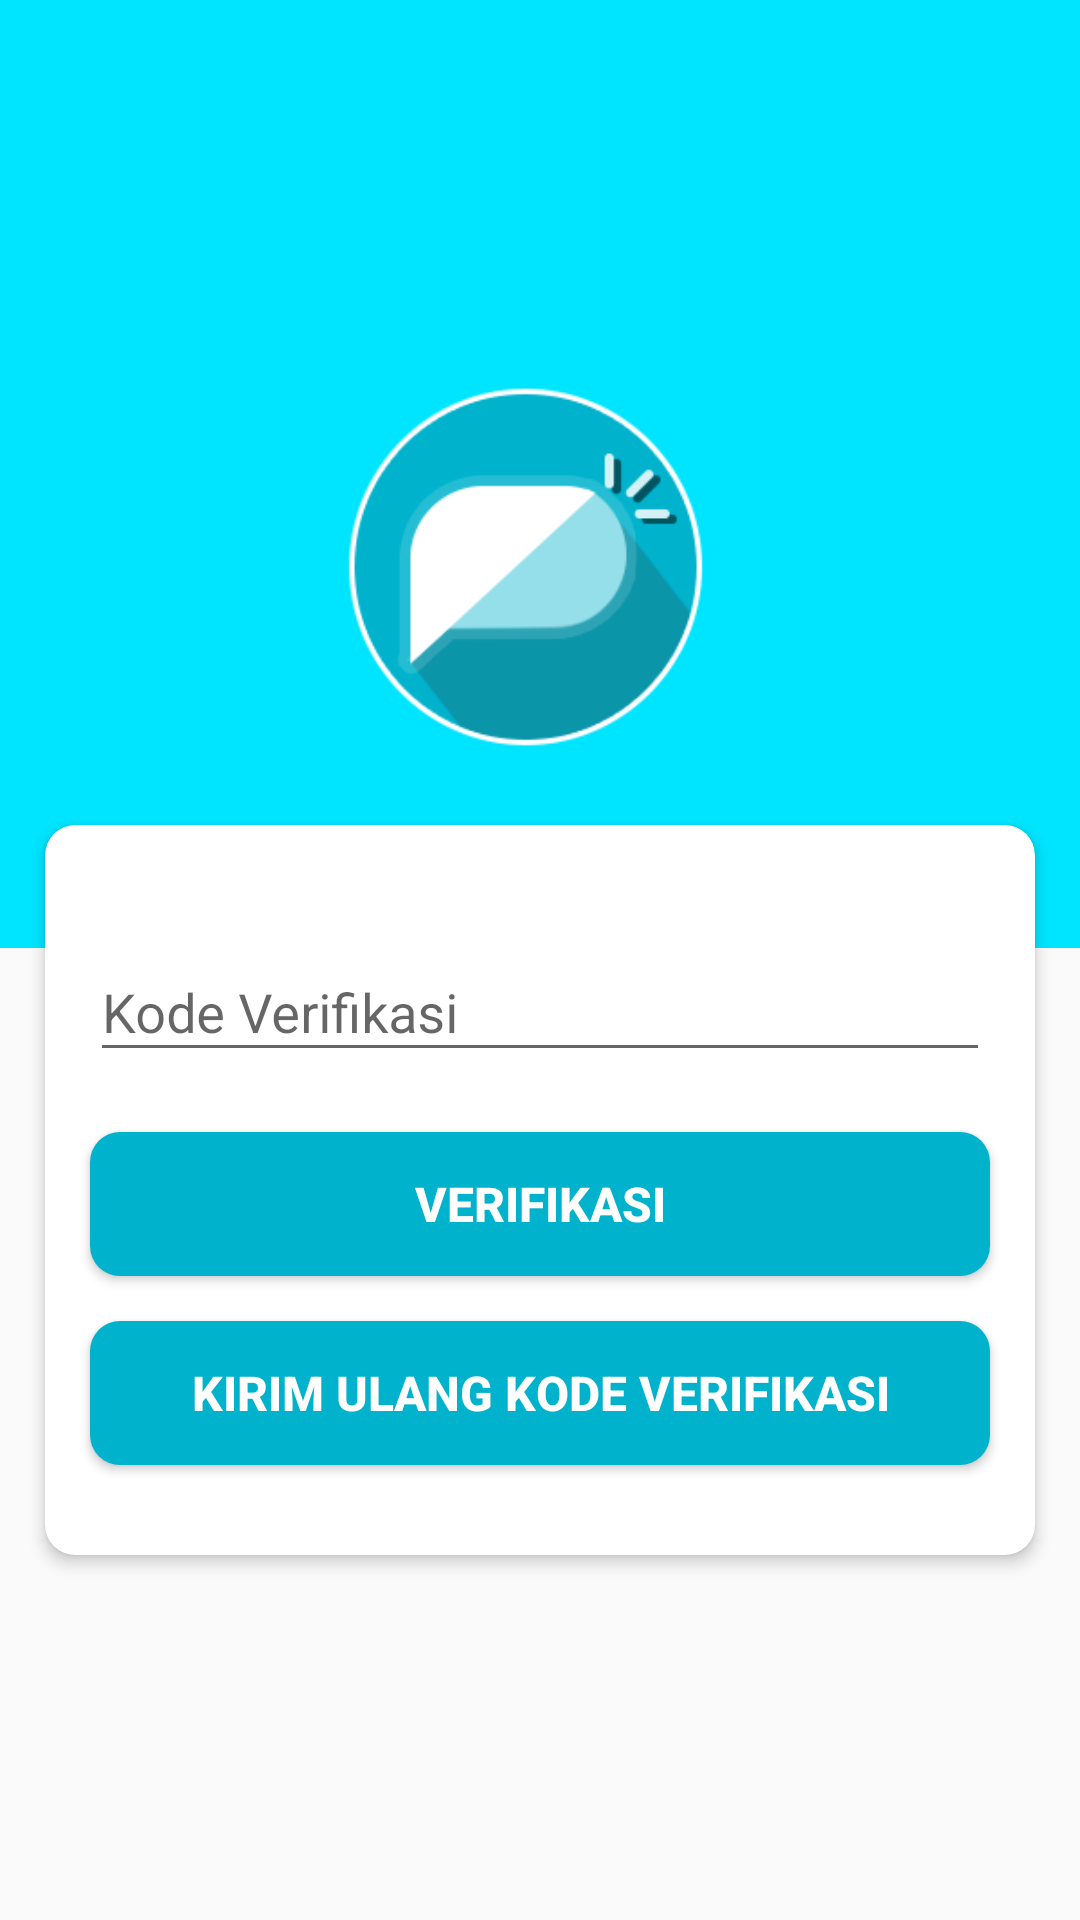

Here is an Android app screen rendered from its layout file. Give the layout XML and the strings, colors and styles it references.
<!-- AndroidManifest.xml: application theme AppTheme -->
<!-- res/layout/activity_verifikasi.xml -->
<?xml version="1.0" encoding="utf-8"?>
<androidx.constraintlayout.widget.ConstraintLayout xmlns:android="http://schemas.android.com/apk/res/android"
    xmlns:app="http://schemas.android.com/apk/res-auto"
    xmlns:tools="http://schemas.android.com/tools"
    android:layout_width="match_parent"
    android:layout_height="match_parent"
    tools:context=".View.VerifikasiActivity">

    <ScrollView
        android:layout_width="match_parent"
        android:layout_height="match_parent">

        <RelativeLayout
            android:layout_width="match_parent"
            android:layout_height="wrap_content">

            <ProgressBar
                android:id="@+id/progressBar_verfikasi"
                android:layout_width="50dp"
                android:layout_height="50dp"
                android:elevation="5dp"
                android:layout_centerHorizontal="true"
                android:layout_marginTop="310dp"
                />


            <LinearLayout
                android:layout_width="match_parent"
                android:layout_height="wrap_content"
                android:orientation="vertical">

                <include layout="@layout/toolbar_back"/>

                <LinearLayout
                    android:layout_width="match_parent"
                    android:layout_height="wrap_content"
                    android:orientation="vertical"
                    android:background="@color/primaryColor"
                    android:padding="40dp">

                    <ImageView
                        android:layout_width="180dp"
                        android:layout_height="180dp"
                        android:src="@mipmap/logo_app"
                        android:layout_gravity="center_horizontal"
                        />

                </LinearLayout>

            </LinearLayout>

            <androidx.cardview.widget.CardView
                android:layout_centerHorizontal="true"
                android:layout_marginTop="275dp"
                android:layout_width="match_parent"
                android:layout_height="wrap_content"
                android:layout_marginLeft="15dp"
                android:layout_marginRight="15dp"
                app:cardElevation="3dp"
                app:cardCornerRadius="10dp"
                android:layout_marginBottom="10dp">

                <LinearLayout
                    android:layout_width="match_parent"
                    android:layout_height="wrap_content"
                    android:orientation="vertical">

                    <com.google.android.material.textfield.TextInputLayout
                        android:layout_marginTop="30dp"
                        android:layout_marginLeft="15dp"
                        android:layout_marginRight="15dp"
                        android:layout_width="match_parent"
                        android:layout_height="wrap_content"
                        android:hint="Kode Verifikasi"
                        android:layout_gravity="center_horizontal">

                        <com.google.android.material.textfield.TextInputEditText
                            android:layout_width="match_parent"
                            android:layout_height="wrap_content"
                            android:id="@+id/verfikasi_kode"
                            android:inputType="numberSigned"/>

                    </com.google.android.material.textfield.TextInputLayout>

                    <Button
                        android:id="@+id/btn_verifikasi"
                        android:layout_width="match_parent"
                        android:layout_height="wrap_content"
                        android:layout_marginTop="20dp"
                        android:layout_marginLeft="15dp"
                        android:layout_marginRight="15dp"
                        android:text="Verifikasi"
                        android:background="@drawable/bg_btn"
                        android:textColor="@color/primaryTextColor"
                        android:textSize="16sp"
                        android:textStyle="bold" />

                    <Button
                        android:id="@+id/btn_verifUlang"
                        android:layout_width="match_parent"
                        android:layout_height="wrap_content"
                        android:layout_marginTop="15dp"
                        android:layout_marginLeft="15dp"
                        android:layout_marginRight="15dp"
                        android:text="Kirim Ulang Kode Verifikasi"
                        android:background="@drawable/bg_btn"
                        android:textColor="@color/primaryTextColor"
                        android:textSize="16sp"
                        android:textStyle="bold"
                        android:layout_marginBottom="30dp"/>

                </LinearLayout>


            </androidx.cardview.widget.CardView>


        </RelativeLayout>

    </ScrollView>

</androidx.constraintlayout.widget.ConstraintLayout>
<!-- res/layout/toolbar_back.xml (included above) -->
<?xml version="1.0" encoding="utf-8"?>
<androidx.appcompat.widget.Toolbar
    xmlns:android="http://schemas.android.com/apk/res/android"
    android:layout_width="match_parent"
    android:layout_height="wrap_content"
    android:background="@color/primaryColor">

    <ImageView
        android:id="@+id/back"
        android:layout_width="35dp"
        android:layout_height="35dp"
        android:src="@drawable/ic_arrow"/>


</androidx.appcompat.widget.Toolbar>
<!-- resources referenced by this layout -->
<resources>
  <color name="primaryColor">#00e5ff</color>
  <color name="primaryTextColor">#ffffff</color>
  <!-- drawable bg_btn (drawable) -->
  <?xml version="1.0" encoding="utf-8"?>
  <shape xmlns:android="http://schemas.android.com/apk/res/android">
  
      <solid android:color="@color/primaryDarkColor"/>
  
      <corners android:radius="10dp"/>
  
  </shape>
  <!-- mipmap logo_app: png bitmap (mipmap-hdpi, 14276 bytes) -->
  <style name="AppTheme" parent="Theme.AppCompat.Light.NoActionBar">
          
          <item name="colorPrimary">@color/primaryColor</item>
          <item name="colorPrimaryDark">@color/primaryDarkColor</item>
          <item name="colorAccent">@color/primaryDarkColor</item>
      </style>
  <color name="primaryDarkColor">#00b2cc</color>
</resources>
